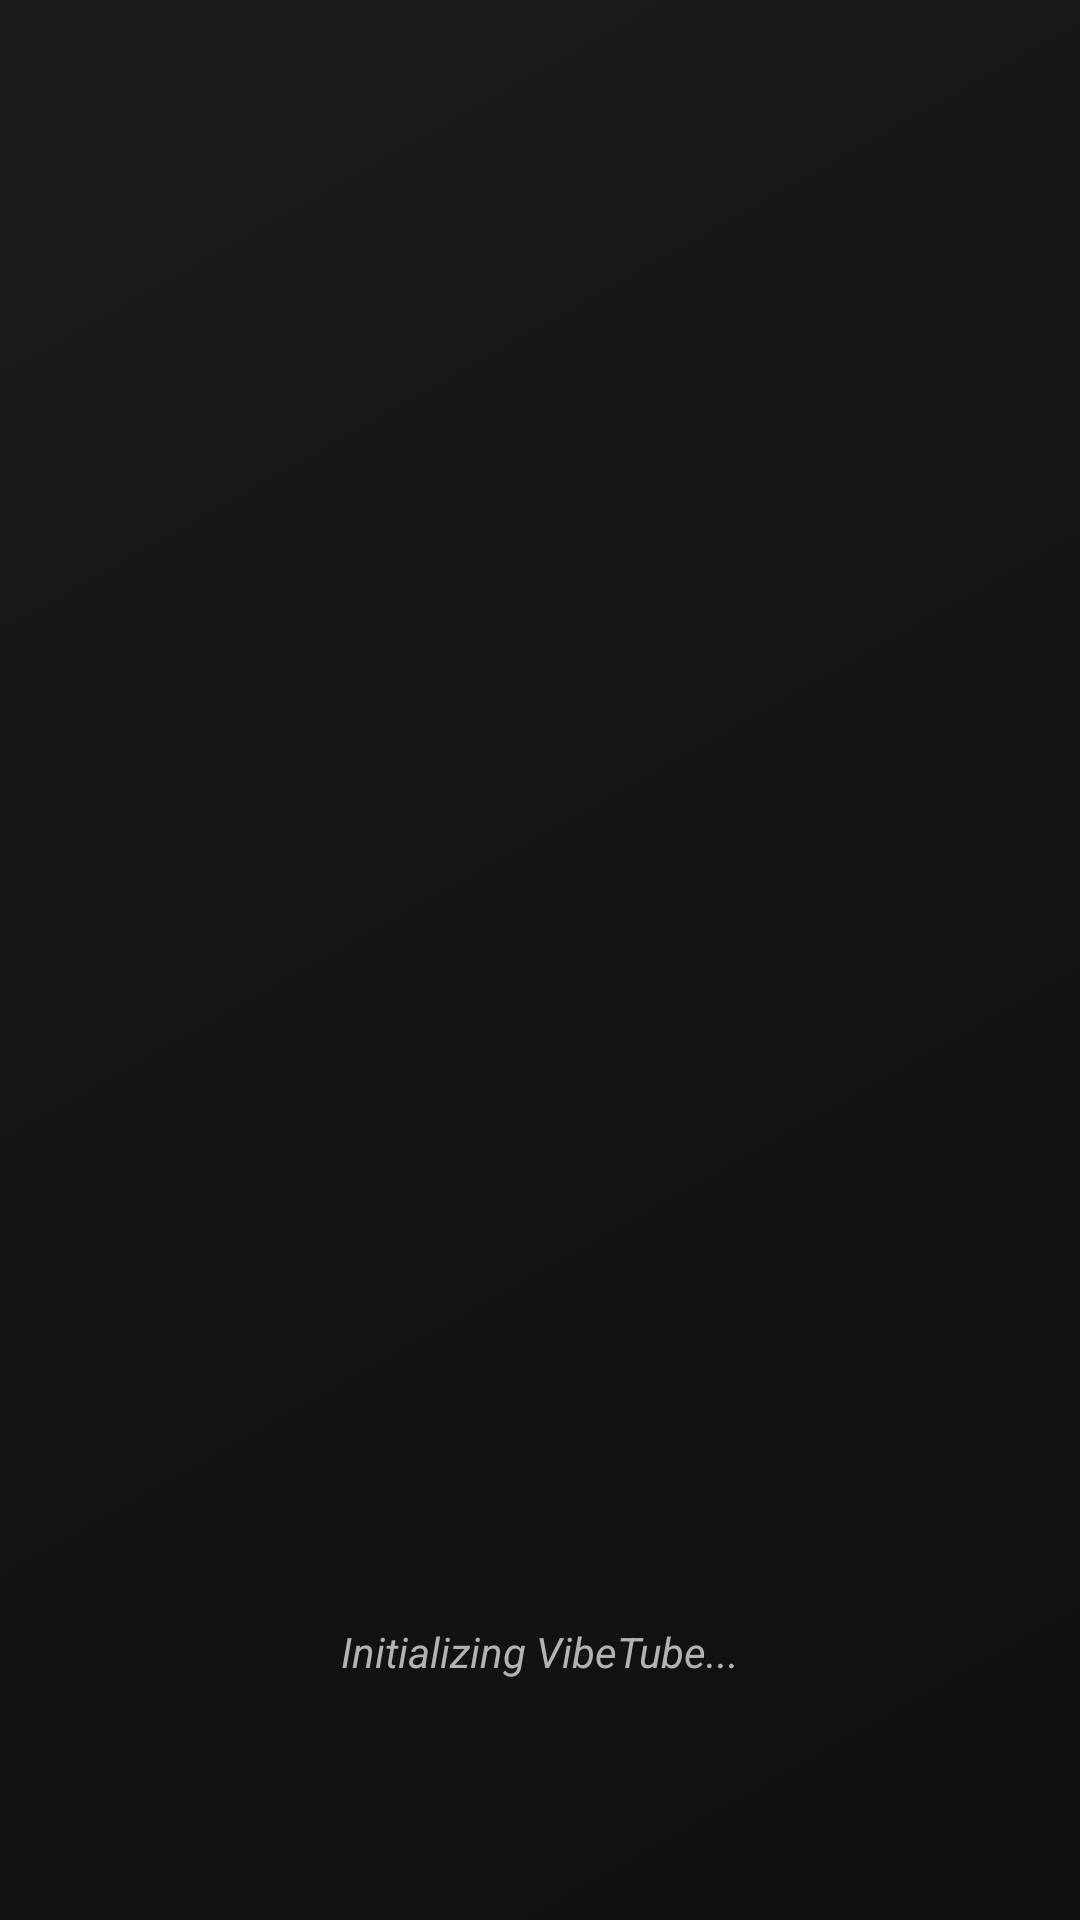

Android layout source for this screen:
<!-- AndroidManifest.xml: activity theme Theme.VibeTube -->
<!-- res/layout/activity_splash_screen.xml -->
<?xml version="1.0" encoding="utf-8"?>
<androidx.constraintlayout.widget.ConstraintLayout xmlns:android="http://schemas.android.com/apk/res/android"
    xmlns:app="http://schemas.android.com/apk/res-auto"
    xmlns:tools="http://schemas.android.com/tools"
    android:layout_width="match_parent"
    android:layout_height="match_parent"
    android:background="@drawable/gradient_background"
    tools:context=".activity.SplashScreenActivity">

    
    <androidx.constraintlayout.widget.ConstraintLayout
        android:layout_width="match_parent"
        android:layout_height="match_parent"
        android:padding="32dp">

        
        <androidx.constraintlayout.widget.ConstraintLayout
            android:id="@+id/brandingContainer"
            android:layout_width="wrap_content"
            android:layout_height="wrap_content"
            app:layout_constraintBottom_toBottomOf="parent"
            app:layout_constraintEnd_toEndOf="parent"
            app:layout_constraintStart_toStartOf="parent"
            app:layout_constraintTop_toTopOf="parent"
            app:layout_constraintVertical_bias="0.35">

            
            <com.google.android.material.imageview.ShapeableImageView
                android:id="@+id/logoImageView"
                android:layout_width="120dp"
                android:layout_height="120dp"
                android:layout_marginBottom="24dp"
                android:alpha="0"
                app:layout_constraintEnd_toEndOf="parent"
                app:layout_constraintStart_toStartOf="parent"
                app:layout_constraintTop_toTopOf="parent"
                app:shapeAppearanceOverlay="@style/ShapeAppearance.Material3.Corner.Full"
               />

            
            <TextView
                android:id="@+id/appNameTextView"
                android:layout_width="wrap_content"
                android:layout_height="wrap_content"
                android:layout_marginBottom="8dp"
                android:alpha="0"
                android:text="@string/app_name"
                android:textColor="@color/on_background"
                android:textSize="32sp"
                android:textStyle="bold"
                app:layout_constraintEnd_toEndOf="parent"
                app:layout_constraintStart_toStartOf="parent"
                app:layout_constraintTop_toBottomOf="@+id/logoImageView"
                app:fontFamily="sans-serif-medium" />

            
            <TextView
                android:id="@+id/taglineTextView"
                android:layout_width="wrap_content"
                android:layout_height="wrap_content"
                android:alpha="0"
                android:text="@string/splash_tagline"
                android:textColor="@color/on_surface_variant"
                android:textSize="16sp"
                android:textStyle="italic"
                app:layout_constraintEnd_toEndOf="parent"
                app:layout_constraintStart_toStartOf="parent"
                app:layout_constraintTop_toBottomOf="@+id/appNameTextView" />

        </androidx.constraintlayout.widget.ConstraintLayout>

        
        <androidx.constraintlayout.widget.ConstraintLayout
            android:id="@+id/loadingContainer"
            android:layout_width="match_parent"
            android:layout_height="wrap_content"
            android:layout_marginBottom="48dp"
            app:layout_constraintBottom_toBottomOf="parent"
            app:layout_constraintEnd_toEndOf="parent"
            app:layout_constraintStart_toStartOf="parent">

            
            <ProgressBar
                android:id="@+id/progressBar"
                style="?android:attr/progressBarStyleHorizontal"
                android:layout_width="200dp"
                android:layout_height="4dp"
                android:layout_marginBottom="16dp"
                android:indeterminateTint="@android:color/white"
                android:progressBackgroundTint="@android:color/white"
                android:progressTint="@color/accent"
                android:visibility="gone"
                app:layout_constraintEnd_toEndOf="parent"
                app:layout_constraintStart_toStartOf="parent"
                app:layout_constraintTop_toTopOf="parent" />

            
            <TextView
                android:id="@+id/syncStatusTextView"
                android:layout_width="wrap_content"
                android:layout_height="wrap_content"
                android:text="@string/initializing_vibetube"
                android:textColor="@color/on_surface_variant"
                android:textSize="14sp"
                android:textStyle="italic"
                app:layout_constraintEnd_toEndOf="parent"
                app:layout_constraintStart_toStartOf="parent"
                app:layout_constraintTop_toBottomOf="@+id/progressBar" />

        </androidx.constraintlayout.widget.ConstraintLayout>

    </androidx.constraintlayout.widget.ConstraintLayout>
</androidx.constraintlayout.widget.ConstraintLayout>
<!-- resources referenced by this layout -->
<resources>
  <color name="accent">#EC4899</color>
  <color name="on_background">#FFFFFF</color>
  <color name="on_surface_variant">#B3B3B3</color>
  <!-- drawable gradient_background (drawable) -->
  <?xml version="1.0" encoding="utf-8"?>
  <shape xmlns:android="http://schemas.android.com/apk/res/android">
      <gradient
          android:angle="135"
          android:startColor="@color/background_primary"
          android:centerColor="#151515"
          android:endColor="#1A1A1A"
          android:type="linear" />
  </shape>
  <string name="app_name">VibeTube</string>
  <string name="initializing_vibetube">Initializing VibeTube...</string>
  <string name="splash_tagline">Your Ultimate Companion</string>
  <style name="Theme.VibeTube" parent="Theme.Material3.DayNight.NoActionBar">
          <item name="colorPrimary">@color/primary</item>
          <item name="colorPrimaryVariant">@color/primary_variant</item>
          <item name="colorSecondary">@color/secondary</item>
          <item name="android:colorBackground">@color/background_primary</item>
          <item name="colorSurface">@color/surface_primary</item>
          <item name="colorOnPrimary">@color/on_primary</item>
          <item name="colorOnSurface">@color/on_surface</item>
          <item name="android:statusBarColor">@color/primary</item>
          <item name="android:navigationBarColor">@color/surface_primary</item>
          <item name="android:windowLightStatusBar">false</item>
      </style>
  <color name="background_primary">#0F0F0F</color>
  <color name="primary">#6366F1</color>
  <color name="primary_variant">#4F46E5</color>
  <color name="secondary">#EC4899</color>
  <color name="surface_primary">#1A1A1A</color>
  <color name="on_primary">#FFFFFF</color>
  <color name="on_surface">#FFFFFF</color>
</resources>
